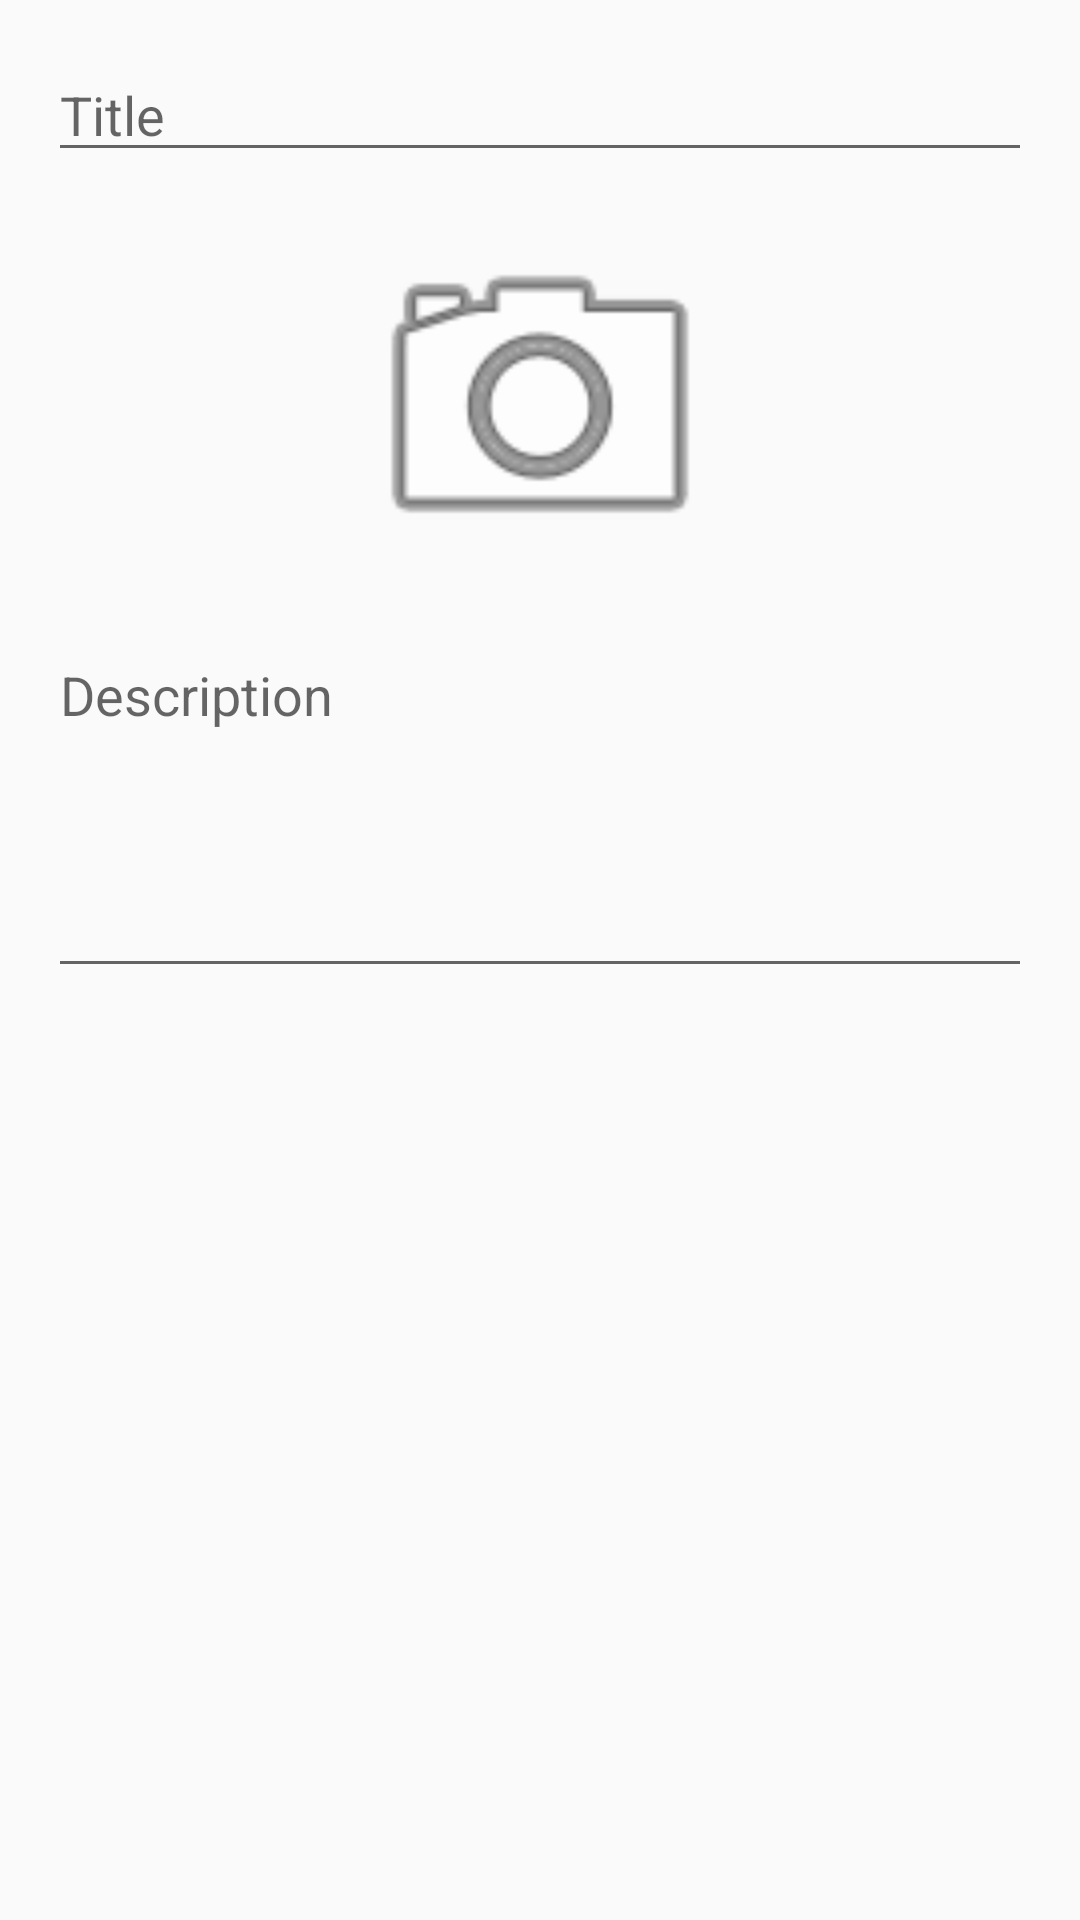

Produce the Android XML layout that renders to this screen, including the resource entries it uses.
<!-- AndroidManifest.xml: application theme AppTheme -->
<!-- res/layout/fragment_column_edit.xml -->
<ScrollView xmlns:android="http://schemas.android.com/apk/res/android"
    xmlns:tools="http://schemas.android.com/tools"
    android:layout_width="match_parent"
    android:layout_height="match_parent"
    tools:context="net.survivalpad.android.MainActivity$PlaceholderFragment">

    <RelativeLayout
        android:layout_width="match_parent"
        android:layout_height="match_parent"
        android:paddingLeft="@dimen/activity_horizontal_margin"
        android:paddingRight="@dimen/activity_horizontal_margin"
        android:paddingTop="@dimen/activity_vertical_margin"
        android:paddingBottom="@dimen/activity_vertical_margin">

        <EditText
            android:id="@+id/et_title"
            android:layout_width="match_parent"
            android:layout_height="wrap_content"
            android:singleLine="true"
            android:hint="Title" />

        <ImageButton
            android:id="@+id/ib_camera"
            android:layout_below="@id/et_title"
            android:layout_centerHorizontal="true"
            style="@style/camera_button" />

        <EditText
            android:id="@+id/et_description"
            android:layout_below="@id/ib_camera"
            android:layout_width="match_parent"
            android:layout_height="120dp"
            android:gravity="top"
            android:hint="Description" />

    </RelativeLayout>
</ScrollView>
<!-- resources referenced by this layout -->
<resources>
  <dimen name="activity_horizontal_margin">16dp</dimen>
  <dimen name="activity_vertical_margin">16dp</dimen>
  <style name="camera_button">
          <item name="android:layout_width">128dp</item>
          <item name="android:layout_height">128dp</item>
          <item name="android:layout_marginTop">12dp</item>
          <item name="android:layout_marginBottom">12dp</item>
          <item name="android:background">@null</item>
          <item name="android:scaleType">fitCenter</item>
          <item name="android:src">@android:drawable/ic_menu_camera</item>
      </style>
  <style name="AppTheme" parent="Theme.AppCompat.Light.DarkActionBar" />
</resources>
